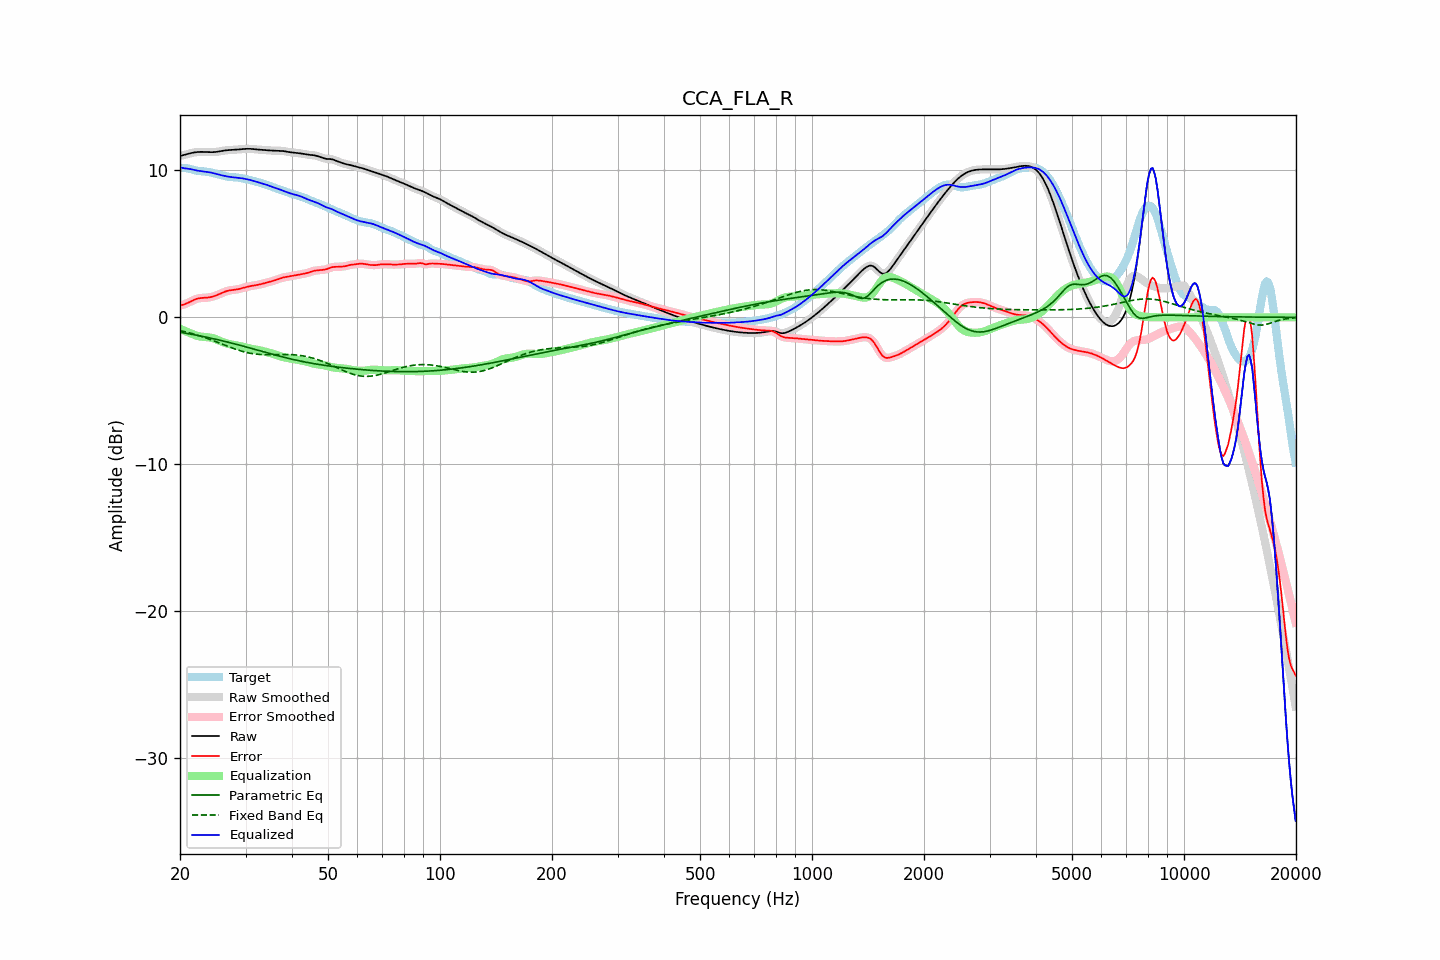

The table this chart was drawn from, first rows:
frequency, raw, error, smoothed, error_smoothed, equalization, parametric_eq, fixed_band_eq, equalized_raw, equalized_smoothed, target
20.00, 10.98, 0.81, 10.98, 0.81, -0.78, -1.01, -0.89, 10.20, 10.20, 10.16
20.20, 11.01, 0.83, 11.01, 0.83, -0.83, -1.03, -0.92, 10.18, 10.18, 10.17
20.40, 11.03, 0.86, 11.03, 0.86, -0.88, -1.05, -0.94, 10.16, 10.16, 10.17
20.61, 11.06, 0.90, 11.06, 0.90, -0.92, -1.07, -0.97, 10.14, 10.14, 10.17
20.81, 11.09, 0.94, 11.09, 0.94, -0.97, -1.09, -1.00, 10.12, 10.12, 10.15
21.02, 11.12, 0.99, 11.12, 0.99, -1.01, -1.11, -1.03, 10.11, 10.11, 10.13
21.23, 11.15, 1.05, 11.15, 1.05, -1.06, -1.13, -1.06, 10.09, 10.09, 10.11
21.44, 11.18, 1.10, 11.18, 1.10, -1.10, -1.15, -1.09, 10.08, 10.08, 10.08
21.66, 11.20, 1.15, 11.20, 1.15, -1.15, -1.17, -1.12, 10.05, 10.05, 10.05
21.87, 11.22, 1.20, 11.22, 1.20, -1.20, -1.19, -1.15, 10.03, 10.03, 10.02
22.09, 11.24, 1.24, 11.24, 1.24, -1.23, -1.21, -1.18, 10.00, 10.00, 9.99
22.31, 11.25, 1.28, 11.25, 1.28, -1.27, -1.23, -1.22, 9.98, 9.98, 9.97
22.54, 11.26, 1.30, 11.26, 1.30, -1.29, -1.25, -1.25, 9.96, 9.96, 9.95
22.76, 11.26, 1.32, 11.26, 1.32, -1.31, -1.27, -1.29, 9.95, 9.95, 9.94
22.99, 11.26, 1.32, 11.26, 1.32, -1.32, -1.30, -1.32, 9.94, 9.94, 9.93
23.22, 11.26, 1.33, 11.26, 1.33, -1.33, -1.32, -1.36, 9.92, 9.92, 9.93
23.45, 11.25, 1.33, 11.25, 1.34, -1.34, -1.34, -1.40, 9.91, 9.91, 9.92
23.69, 11.25, 1.34, 11.25, 1.34, -1.35, -1.36, -1.44, 9.90, 9.90, 9.90
23.92, 11.24, 1.36, 11.24, 1.36, -1.36, -1.39, -1.48, 9.88, 9.88, 9.88
24.16, 11.24, 1.37, 11.24, 1.38, -1.38, -1.41, -1.52, 9.86, 9.86, 9.86
24.40, 11.24, 1.40, 11.24, 1.40, -1.41, -1.43, -1.56, 9.83, 9.83, 9.84
24.65, 11.24, 1.43, 11.24, 1.43, -1.44, -1.46, -1.60, 9.80, 9.80, 9.81
24.89, 11.25, 1.47, 11.25, 1.47, -1.48, -1.48, -1.64, 9.77, 9.77, 9.78
25.14, 11.26, 1.51, 11.26, 1.51, -1.52, -1.51, -1.68, 9.75, 9.75, 9.75
25.39, 11.28, 1.56, 11.28, 1.56, -1.56, -1.53, -1.72, 9.72, 9.72, 9.72
25.65, 11.30, 1.61, 11.30, 1.61, -1.61, -1.56, -1.77, 9.69, 9.69, 9.69
25.91, 11.32, 1.66, 11.32, 1.66, -1.66, -1.59, -1.81, 9.66, 9.66, 9.66
26.16, 11.34, 1.71, 11.34, 1.71, -1.70, -1.61, -1.85, 9.64, 9.64, 9.64
26.43, 11.36, 1.75, 11.36, 1.75, -1.74, -1.64, -1.90, 9.62, 9.62, 9.61
26.69, 11.37, 1.79, 11.37, 1.78, -1.77, -1.67, -1.94, 9.59, 9.59, 9.58
26.96, 11.38, 1.81, 11.38, 1.81, -1.80, -1.69, -1.98, 9.57, 9.57, 9.56
27.23, 11.38, 1.83, 11.38, 1.83, -1.83, -1.72, -2.03, 9.56, 9.56, 9.55
27.50, 11.39, 1.85, 11.39, 1.85, -1.85, -1.75, -2.07, 9.54, 9.54, 9.54
27.77, 11.39, 1.86, 11.39, 1.86, -1.86, -1.78, -2.11, 9.53, 9.53, 9.53
28.05, 11.40, 1.87, 11.40, 1.87, -1.88, -1.80, -2.15, 9.52, 9.52, 9.53
28.33, 11.41, 1.89, 11.41, 1.89, -1.90, -1.83, -2.18, 9.51, 9.51, 9.52
28.62, 11.42, 1.91, 11.42, 1.91, -1.92, -1.86, -2.22, 9.50, 9.50, 9.51
28.90, 11.43, 1.94, 11.43, 1.94, -1.94, -1.89, -2.26, 9.49, 9.49, 9.49
29.19, 11.44, 1.97, 11.44, 1.97, -1.97, -1.92, -2.29, 9.47, 9.47, 9.47
29.48, 11.45, 2.00, 11.45, 2.00, -2.00, -1.95, -2.32, 9.45, 9.45, 9.45
29.78, 11.46, 2.03, 11.46, 2.03, -2.02, -1.98, -2.35, 9.43, 9.43, 9.43
30.08, 11.46, 2.06, 11.46, 2.06, -2.05, -2.01, -2.38, 9.41, 9.41, 9.41
30.38, 11.47, 2.08, 11.47, 2.08, -2.08, -2.04, -2.40, 9.39, 9.39, 9.38
30.68, 11.47, 2.11, 11.47, 2.11, -2.10, -2.07, -2.43, 9.36, 9.36, 9.36
30.99, 11.46, 2.13, 11.46, 2.13, -2.13, -2.10, -2.45, 9.34, 9.34, 9.33
31.30, 11.46, 2.15, 11.46, 2.15, -2.15, -2.13, -2.47, 9.31, 9.31, 9.30
31.61, 11.44, 2.17, 11.44, 2.17, -2.17, -2.16, -2.48, 9.28, 9.28, 9.27
31.93, 11.43, 2.19, 11.43, 2.19, -2.19, -2.19, -2.50, 9.24, 9.24, 9.24
32.24, 11.42, 2.21, 11.42, 2.21, -2.21, -2.22, -2.51, 9.21, 9.21, 9.21
32.57, 11.41, 2.23, 11.41, 2.23, -2.23, -2.25, -2.52, 9.18, 9.18, 9.18
32.89, 11.40, 2.25, 11.40, 2.25, -2.25, -2.28, -2.53, 9.15, 9.15, 9.15
33.22, 11.40, 2.28, 11.40, 2.28, -2.28, -2.31, -2.53, 9.12, 9.12, 9.12
33.55, 11.39, 2.31, 11.39, 2.31, -2.31, -2.34, -2.54, 9.09, 9.09, 9.08
33.89, 11.38, 2.34, 11.38, 2.34, -2.33, -2.37, -2.54, 9.05, 9.05, 9.05
34.23, 11.37, 2.36, 11.37, 2.36, -2.36, -2.40, -2.54, 9.01, 9.01, 9.01
34.57, 11.36, 2.39, 11.36, 2.39, -2.39, -2.43, -2.54, 8.97, 8.97, 8.97
34.92, 11.35, 2.42, 11.35, 2.42, -2.42, -2.46, -2.54, 8.93, 8.93, 8.93
35.27, 11.35, 2.45, 11.35, 2.45, -2.46, -2.49, -2.54, 8.89, 8.89, 8.89
35.62, 11.34, 2.49, 11.34, 2.49, -2.49, -2.52, -2.54, 8.85, 8.85, 8.86
35.97, 11.34, 2.52, 11.34, 2.52, -2.53, -2.55, -2.53, 8.81, 8.81, 8.82
... 635 more rows
